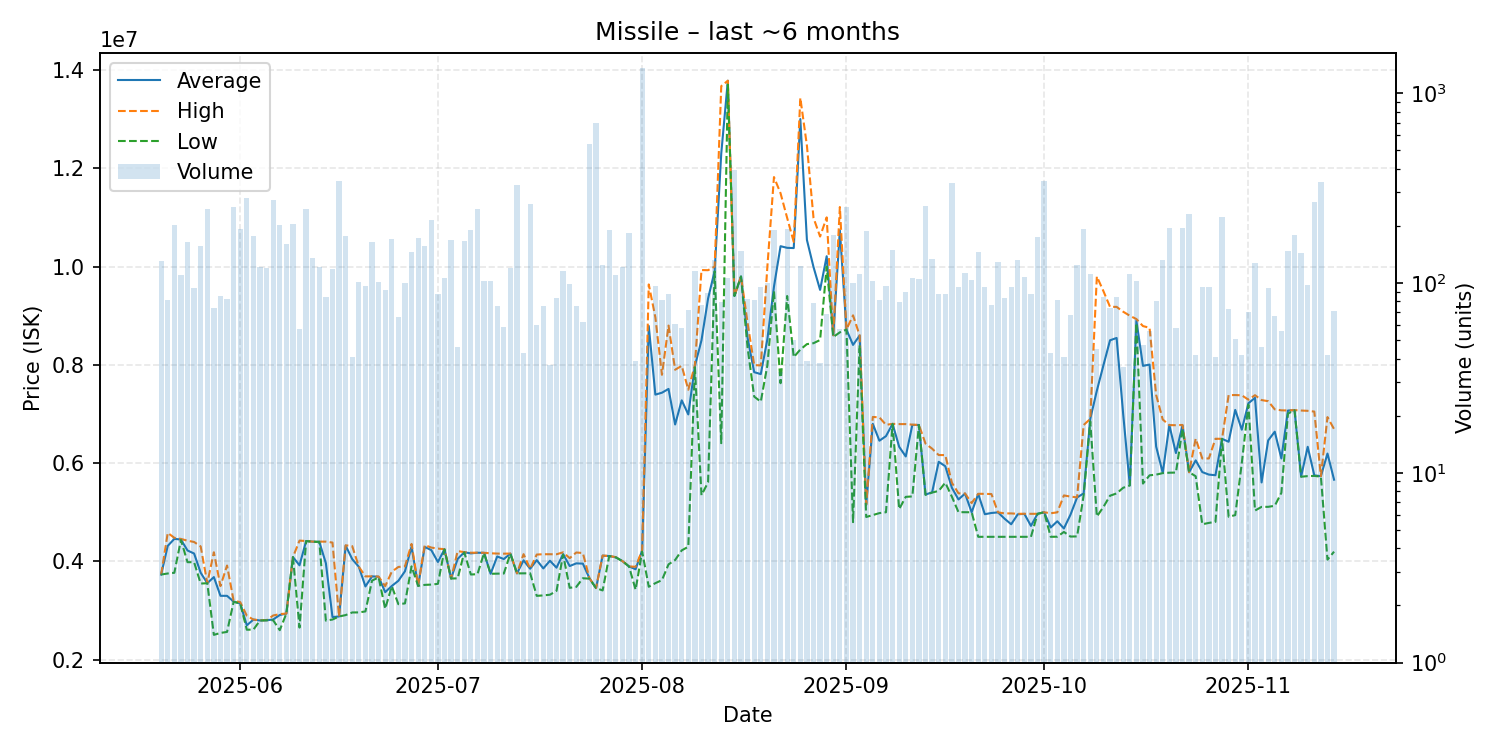

Data behind this chart, as committed beside it:
date, average, highest, lowest, order_count, volume
2025-05-20, 3733000, 3733000, 3733000, 28, 131
2025-05-21, 4316222, 4581000, 3755000, 34, 81
2025-05-22, 4459000, 4481000, 3769000, 51, 202
2025-05-23, 4446000, 4458000, 4437000, 49, 110
2025-05-24, 4223000, 4422000, 3985000, 48, 165
2025-05-25, 4161021, 4396000, 3984000, 37, 94
2025-05-26, 3770000, 4305000, 3550000, 51, 156
2025-05-27, 3558000, 3558500, 3557000, 39, 244
2025-05-28, 3681730, 4187000, 2506000, 38, 74
2025-05-29, 3300776, 3498000, 2545500, 41, 85
2025-05-30, 3300085, 3917000, 2566000, 36, 82
2025-05-31, 3183000, 3198000, 3179000, 62, 250
2025-06-01, 3146000, 3173000, 3144000, 63, 192
2025-06-02, 2700000, 2895000, 2611000, 60, 279
2025-06-03, 2816000, 2817500, 2613000, 52, 177
2025-06-04, 2799000, 2804500, 2798000, 36, 121
2025-06-05, 2803000, 2804000, 2803000, 39, 120
2025-06-06, 2819000, 2900000, 2804000, 63, 273
2025-06-07, 2910000, 2929000, 2601000, 63, 203
2025-06-08, 2939000, 2939000, 2939000, 56, 160
2025-06-09, 4089000, 4089000, 4089000, 60, 204
2025-06-10, 3921211, 4424000, 2654000, 30, 57
2025-06-11, 4415000, 4415000, 4415000, 36, 246
2025-06-12, 4402000, 4403000, 4400000, 47, 135
2025-06-13, 4400000, 4402000, 4398000, 36, 122
2025-06-14, 3962631, 4403000, 2795000, 33, 84
2025-06-15, 2869000, 4384000, 2818000, 38, 119
2025-06-16, 2880000, 2880000, 2880000, 37, 346
2025-06-17, 4321000, 4328000, 2908500, 45, 176
2025-06-18, 4046390, 4311000, 2962000, 23, 41
2025-06-19, 3891000, 3892000, 2963000, 34, 101
2025-06-20, 3491144, 3696000, 2983000, 46, 97
2025-06-21, 3696000, 3697000, 3609000, 46, 164
2025-06-22, 3689000, 3692000, 3675000, 44, 101
2025-06-23, 3375109, 3497000, 3037000, 36, 92
2025-06-24, 3500000, 3791000, 3496000, 44, 171
2025-06-25, 3606394, 3888000, 3131000, 29, 66
2025-06-26, 3800330, 3900000, 3146000, 51, 100
2025-06-27, 4300000, 4357000, 3900000, 44, 145
2025-06-28, 3503000, 3509000, 3503000, 41, 173
2025-06-29, 4296000, 4333000, 3523000, 49, 156
2025-06-30, 4230000, 4282000, 3529000, 49, 215
2025-07-01, 3989069, 4261500, 3544000, 35, 87
2025-07-02, 4247000, 4249000, 4244000, 34, 106
2025-07-03, 3652000, 3652000, 3652000, 26, 169
2025-07-04, 4051283, 4211000, 3656000, 26, 46
2025-07-05, 4187000, 4189000, 4185000, 35, 167
2025-07-06, 4164000, 4177000, 3734000, 41, 190
2025-07-07, 4177000, 4178000, 3741000, 47, 246
2025-07-08, 4175000, 4176000, 4170000, 41, 102
2025-07-09, 3749000, 4166000, 3749000, 25, 102
2025-07-10, 4101368, 4160000, 3751000, 36, 76
2025-07-11, 4048322, 4158000, 3754000, 38, 59
2025-07-12, 4159000, 4160000, 4158000, 43, 120
2025-07-13, 3757000, 3758000, 3757000, 38, 327
2025-07-14, 4022930, 4148000, 3758000, 23, 43
2025-07-15, 3851000, 3851000, 3759000, 39, 260
2025-07-16, 4026500, 4140000, 3300000, 26, 60
2025-07-17, 3857763, 4147000, 3309000, 30, 76
2025-07-18, 4013757, 4147000, 3323000, 25, 37
... 119 more rows
